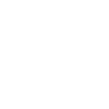
t = 0.00 s
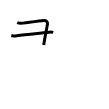
t = 2.00 s
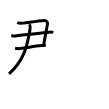
t = 4.00 s
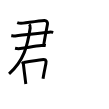
t = 6.00 s
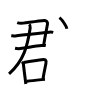
t = 8.00 s
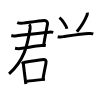
t = 10.00 s

The animated SVG that drew these frames (rendered in a browser with its animation timeline set to each time). Animation: 13 SMIL elements (animate=13); frames cover the first 10.00 s.

<svg width="109px" height="109px" viewBox="0 0 px 109px" xmlns="http://www.w3.org/2000/svg" xmlns:xlink="http://www.w3.org/1999/xlink" xml:space="preserve" version="1.1"  baseProfile="full">
<path d="M17.22,22.63c2.17,0.85,3.59,0.8,5.91,0.5c7.87-1.01,15.97-2.18,21.24-2.63c2.03-0.18,3.38,1.75,3.13,3.38c-0.69,4.54-2.68,13.37-3.77,21.07" style="fill:none;stroke:black;stroke-width:3;opacity:0">
  <animate attributeType="CSS" attributeName="opacity" from="0" to="1" begin="0s" dur="1s" repeatCount="Indefinite" fill="freeze" />
</path>
<path d="M11.24,35.64c1.41,0.17,2.52,0.54,4.07,0.34c11.86-1.47,21.69-2.86,33.78-3.84c1.73-0.14,3.03-0.02,4.17,0.26" style="fill:none;stroke:black;stroke-width:3;opacity:0">
  <animate attributeType="CSS" attributeName="opacity" from="0" to="1" begin="1s" dur="1s" repeatCount="Indefinite" fill="freeze" />
</path>
<path d="M15.05,48.26c1.91,0.42,3.23,0.53,5.2,0.28c7.35-0.91,14.47-2.61,21.25-3.07c1.44-0.1,2.87-0.16,4.29,0.1" style="fill:none;stroke:black;stroke-width:3;opacity:0">
  <animate attributeType="CSS" attributeName="opacity" from="0" to="1" begin="2s" dur="1s" repeatCount="Indefinite" fill="freeze" />
</path>
<path d="M29.25,24.31c0.9,0.93,1.1,2.48,0.93,3.67C27.5,45.75,24,60.5,9.05,73.78" style="fill:none;stroke:black;stroke-width:3;opacity:0">
  <animate attributeType="CSS" attributeName="opacity" from="0" to="1" begin="3s" dur="1s" repeatCount="Indefinite" fill="freeze" />
</path>
<path d="M22.04,61.75c0.86,0.86,1.33,1.88,1.42,2.74c0.46,4.48,1.13,9.47,1.89,15.61c0.15,1.24,0.31,2.53,0.47,3.87" style="fill:none;stroke:black;stroke-width:3;opacity:0">
  <animate attributeType="CSS" attributeName="opacity" from="0" to="1" begin="4s" dur="1s" repeatCount="Indefinite" fill="freeze" />
</path>
<path d="M23.72,62.54c7.04-1.22,13.63-2.15,17.8-2.83c3.83-0.62,5.11,0.07,4.34,4.06c-0.79,4.06-1.69,7.69-2.83,14.89" style="fill:none;stroke:black;stroke-width:3;opacity:0">
  <animate attributeType="CSS" attributeName="opacity" from="0" to="1" begin="5s" dur="1s" repeatCount="Indefinite" fill="freeze" />
</path>
<path d="M26.88,81.28c3.72-0.49,9.47-1.12,14.61-1.66c1.2-0.13,2.37-0.25,3.47-0.36" style="fill:none;stroke:black;stroke-width:3;opacity:0">
  <animate attributeType="CSS" attributeName="opacity" from="0" to="1" begin="6s" dur="1s" repeatCount="Indefinite" fill="freeze" />
</path>
<path d="M59.42,17.63c2.63,1.96,6.8,8.07,7.46,11.12" style="fill:none;stroke:black;stroke-width:3;opacity:0">
  <animate attributeType="CSS" attributeName="opacity" from="0" to="1" begin="7s" dur="1s" repeatCount="Indefinite" fill="freeze" />
</path>
<path d="M87.27,12.64c0.23,0.73-0.06,1.98-0.3,2.61c-1.84,4.62-5.22,10.5-10.06,16.52" style="fill:none;stroke:black;stroke-width:3;opacity:0">
  <animate attributeType="CSS" attributeName="opacity" from="0" to="1" begin="8s" dur="1s" repeatCount="Indefinite" fill="freeze" />
</path>
<path d="M57.69,36.67c2.06,0.45,4.19,0.21,5.96-0.04c5.93-0.83,18.59-2.69,24.97-3.01c1.54-0.08,3.16-0.17,4.67,0.25" style="fill:none;stroke:black;stroke-width:3;opacity:0">
  <animate attributeType="CSS" attributeName="opacity" from="0" to="1" begin="9s" dur="1s" repeatCount="Indefinite" fill="freeze" />
</path>
<path d="M57.03,51.06c1.84,0.32,3.37,0.3,4.86,0.11c5.39-0.68,17.5-2.37,23.99-2.7c1.54-0.08,3.16-0.17,4.66,0.25" style="fill:none;stroke:black;stroke-width:3;opacity:0">
  <animate attributeType="CSS" attributeName="opacity" from="0" to="1" begin="10s" dur="1s" repeatCount="Indefinite" fill="freeze" />
</path>
<path d="M53.28,66.44c2.35,0.43,4.97,0.42,7.22,0.19c6.77-0.68,20.39-2.15,30.87-2.69c2.24-0.12,4.41-0.23,6.61,0.31" style="fill:none;stroke:black;stroke-width:3;opacity:0">
  <animate attributeType="CSS" attributeName="opacity" from="0" to="1" begin="11s" dur="1s" repeatCount="Indefinite" fill="freeze" />
</path>
<path d="M73.12,38.31c0.85,0.85,1.1,1.94,1.1,3.19c0,0.71-0.12,34.01-0.16,49.01c-0.01,2.88-0.01,5.08-0.01,6.25" style="fill:none;stroke:black;stroke-width:3;opacity:0">
  <animate attributeType="CSS" attributeName="opacity" from="0" to="1" begin="12s" dur="1s" repeatCount="Indefinite" fill="freeze" />
</path>
</svg>
